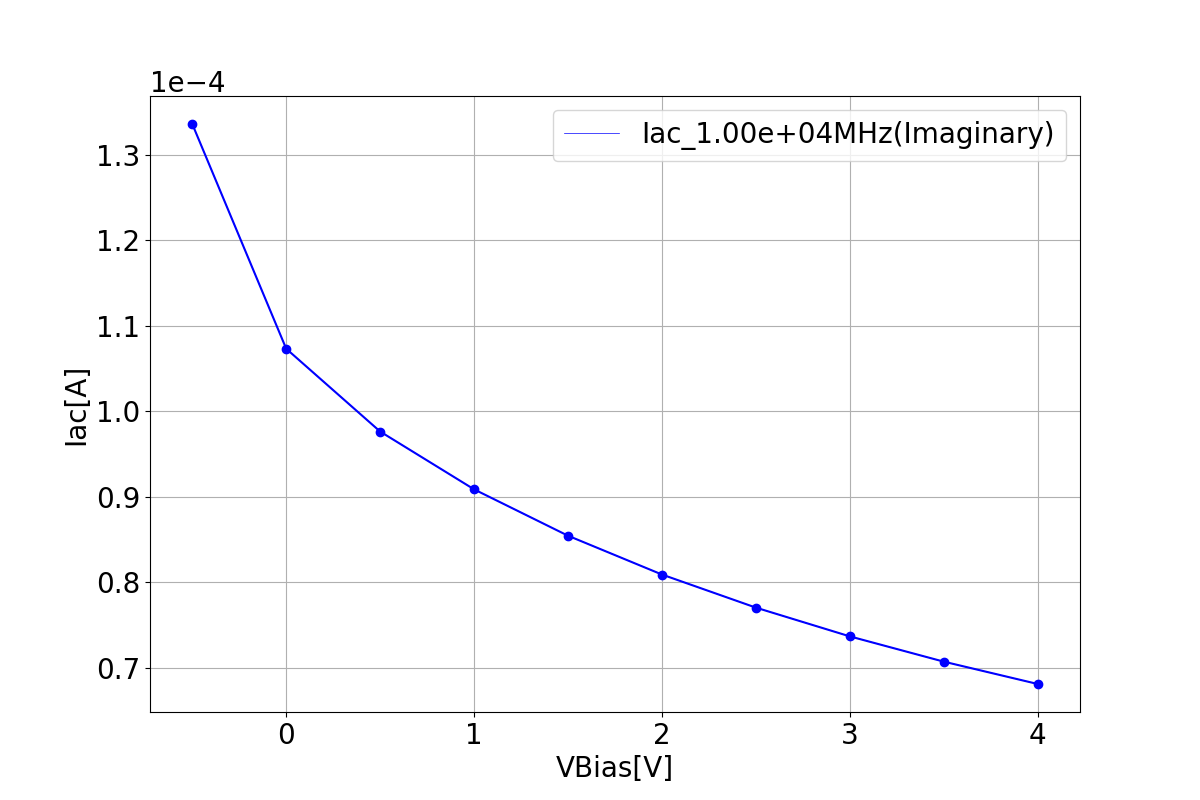

The file beside this chart, header and first rows:
Iac Iac Imaginary, 
Slice:frequency=10000.0[MHz], 
voltage, Iac
-0.5, 0.0001336
0.0, 0.0001073
0.5, 9.763878188095987e-05
1.0, 9.087603393709287e-05
1.5, 8.545100718038157e-05
2.0, 8.091159543255344e-05
2.5, 7.704112795181572e-05
3.0, 7.367679063463584e-05
3.5, 7.072128937579691e-05
4.0, 6.81075471220538e-05
